4-way image classification set "brain_mri(clean_dataset)" from GitHub (tuankiet050605/US-Plates-classification); label vocabulary: glioma, meningioma, no tumor, pituitary tumor.

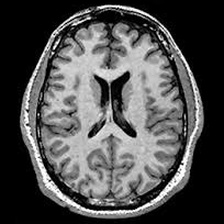
Label: no tumor

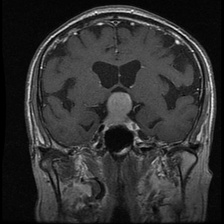
Label: pituitary tumor

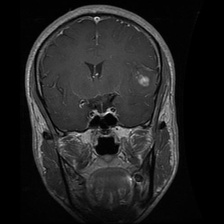
Label: glioma

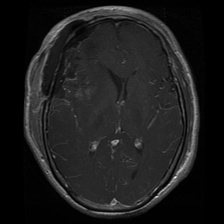
Label: glioma

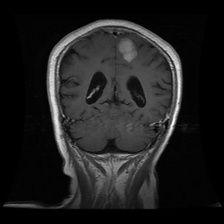
Label: meningioma

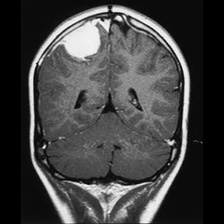
Label: meningioma
